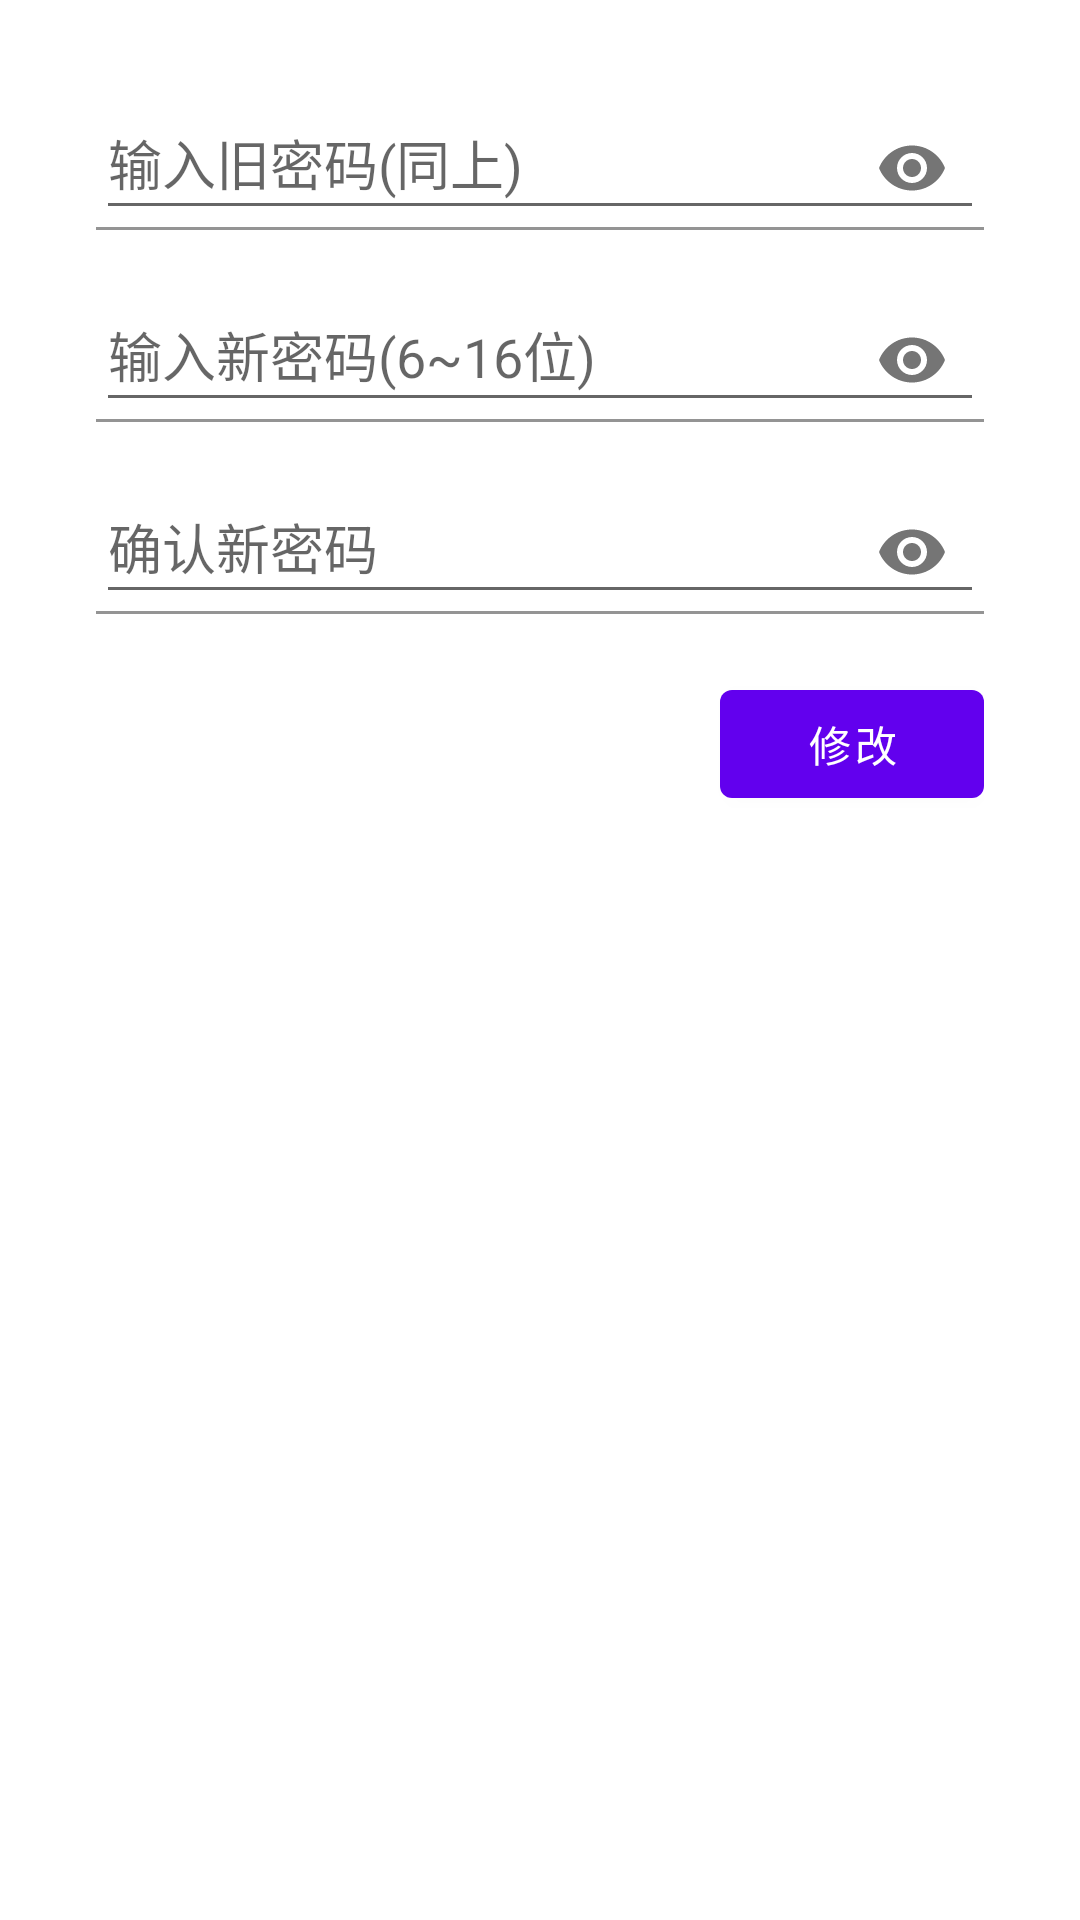

Here is an Android app screen rendered from its layout file. Give the layout XML and the strings, colors and styles it references.
<!-- AndroidManifest.xml: activity theme Theme.MaterialComponents.Light.Dialog -->
<!-- res/layout/activity_change_password.xml -->
<?xml version="1.0" encoding="utf-8"?>
<LinearLayout xmlns:android="http://schemas.android.com/apk/res/android"
    xmlns:app="http://schemas.android.com/apk/res-auto"
    xmlns:tools="http://schemas.android.com/tools"
    android:layout_width="300dp"
    android:layout_height="320dp"
    android:padding="16dp"
    android:orientation="vertical"
    android:layout_gravity="center"
    android:gravity="end"
    tools:context=".ChangePasswordActivity">
    <com.google.android.material.textfield.TextInputLayout
        android:layout_width="match_parent"
        android:layout_height="wrap_content"
        android:theme="@style/Theme.MaterialComponents.Light"
        app:passwordToggleDrawable="@drawable/ic_baseline_remove_red_eye_24"
        app:passwordToggleEnabled="true">
        <com.google.android.material.textfield.TextInputEditText
            android:id="@+id/text_input_old_password"
            android:layout_width="match_parent"
            android:layout_height="wrap_content"
            android:inputType="textPassword"
            android:hint="@string/input_old_password"/>

    </com.google.android.material.textfield.TextInputLayout>
    <com.google.android.material.textfield.TextInputLayout
        android:layout_width="match_parent"
        android:layout_height="wrap_content"
        android:theme="@style/Theme.MaterialComponents.Light"
        android:layout_marginTop="16dp"
        app:passwordToggleDrawable="@drawable/ic_baseline_remove_red_eye_24"
        app:passwordToggleEnabled="true">
        <com.google.android.material.textfield.TextInputEditText
            android:id="@+id/text_input_new_password"
            android:layout_width="match_parent"
            android:layout_height="wrap_content"
            android:inputType="textPassword"
            android:hint="@string/input_new_password"/>
    </com.google.android.material.textfield.TextInputLayout>

    <com.google.android.material.textfield.TextInputLayout
        android:layout_width="match_parent"
        android:layout_height="wrap_content"
        android:theme="@style/Theme.MaterialComponents.Light"
        android:layout_marginTop="16dp"
        app:passwordToggleDrawable="@drawable/ic_baseline_remove_red_eye_24"
        app:passwordToggleEnabled="true">
        <com.google.android.material.textfield.TextInputEditText
            android:id="@+id/text_input_new_password_again"
            android:layout_width="match_parent"
            android:inputType="textPassword"
            android:layout_height="wrap_content"
            android:hint="@string/confirm_new_password"/>

    </com.google.android.material.textfield.TextInputLayout>
    <com.google.android.material.button.MaterialButton
        android:id="@+id/button_change_password"
        android:layout_width="wrap_content"
        android:layout_height="wrap_content"
        android:theme="@style/Theme.MaterialComponents.Light"
        android:layout_marginTop="16dp"
        android:text="@string/change"/>
</LinearLayout>
<!-- resources referenced by this layout -->
<resources>
  <string name="change">修改</string>
  <string name="confirm_new_password">确认新密码</string>
  <string name="input_new_password">输入新密码(6~16位)</string>
  <string name="input_old_password">输入旧密码(同上)</string>
</resources>
